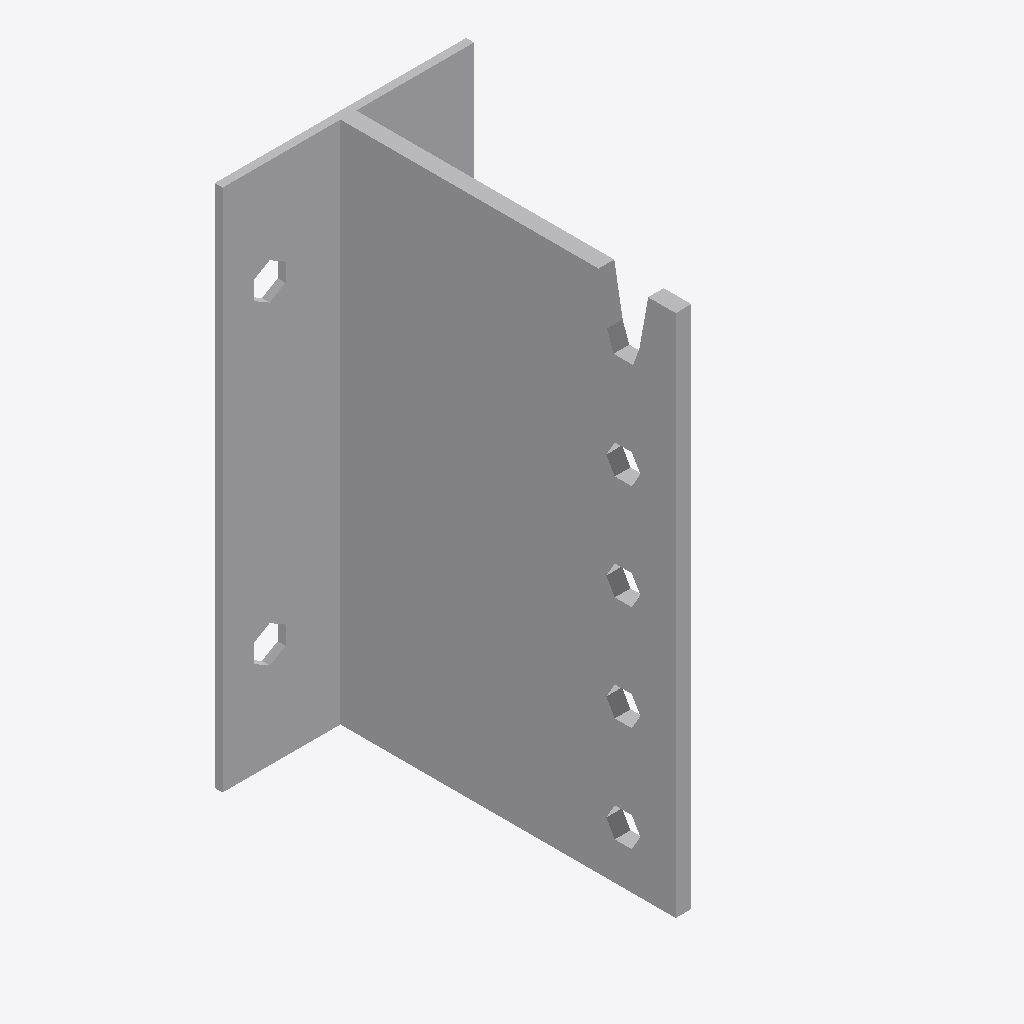
Isometric view of an IFC building model (IFC-SPF (STEP), schema IFC2X3, length unit millimetre), seen from the south-west, elements coloured by IFC class: 1 other element (light grey).
Extent 0.096 m × 0.131 m × 0.200 m (x, y, z). Storeys (1): Level 1 at 0.00 m. Elements (1): 1 IfcBuildingElementProxy.

HEADER;
FILE_DESCRIPTION(('ViewDefinition [CoordinationView]'),'2;1');
FILE_NAME('','2024-01-19T14:36:48',(''),(''),'The EXPRESS Data Manager Version 5.02.0100.07 : ','20140606_1530(x64) - Exporter 2015.0.2014.0606 -','');
FILE_SCHEMA(('IFC2X3'));
ENDSEC;
DATA;
#100=IFCPROJECT('2yLul87gL9fOfpfh9sWEiD',#41,'',$,$,'S:\\@Technology\\9.BIMCAD EU\\2.PROJECTS\\ES-237695  BIMCAD EU_Batch 2.1_442 models\\Working\\3D Content\\Part 3 - 156 models\\Normal Holes\\RFA 3D\\C_BTC200-B_3D_CAD_MULT_Prod.ifc','',(#89,#97),#84);
#2315=IFCSITE('2yLul87gL9fOfpfh9sWEiF',#41,'Default',$,'',#2314,$,$,.ELEMENT.,(42,24,53,508911),(-71,-15,-29,-58837),0.0,$,$);
#110=IFCBUILDING('2yLul87gL9fOfpfh9sWEiC',#41,'',$,$,#32,$,'',.ELEMENT.,$,$,#106);
#119=IFCBUILDINGSTOREY('2yLul87gL9fOfpfhA9Vn58',#41,'Level 1',$,$,#117,$,'Level 1',.ELEMENT.,0.0);
#2207=IFCBUILDINGELEMENTPROXY('3YyQ5v5eH3ge$utj6VV$i1',#41,'C_BTC200-B_3D_CAD_MULT_Prod:C_BTC200-B_3D_CAD_MULT_Prod:104481',$,'C_BTC200-B_3D_CAD_MULT_Prod',#2205,#2200,'104481',.ELEMENT.);
ENDSEC;
